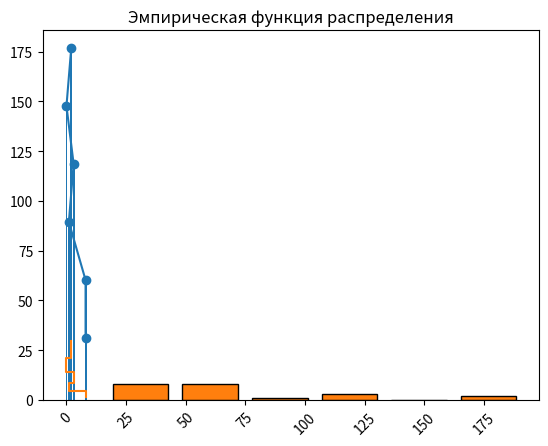

Source code (Python):
import numpy as np
import pandas as pd
import matplotlib.pyplot as plt

# данные
data = [52.2, 33, 76, 32.2, 49.5, 32.5, 191.5, 112.5, 32.9, 114.8, 33.7, 69.1, 112.5, 48.5, 16.5, 50, 51, 39, 66, 40, 70]

# вариационный ряд
var_series = pd.Series(data).sort_values()

# частотный ряд
freq_series = var_series.value_counts().sort_index()

# количество частичных интервалов
k = int(np.ceil(1 + 3.322 * np.log10(len(data))))

# интервальный ряд
interval_range = var_series.max() - var_series.min()
interval_width = interval_range / k
intervals = [round(var_series.min() + i * interval_width, 2) for i in range(k)]
intervals.append(var_series.max())  # добавляем последнюю границу
interval_counts, _ = np.histogram(var_series, bins=intervals)

# объединение пустых частичных интервалов с соседними
for i in range(k):
    if interval_counts[i] == 0:
        if i == 0:
            interval_counts[i+1] += 1
        elif i == k-1:
            interval_counts[i-1] += 1
        else:
            if interval_counts[i-1] > interval_counts[i+1]:
                interval_counts[i+1] += 1
            else:
                interval_counts[i-1] += 1

# середины интервалов
interval_midpoints = [(intervals[i] + intervals[i+1]) / 2 for i in range(len(intervals)-1)]

# дискретный вариационный ряд
discrete_var_series = pd.Series(interval_midpoints, index=interval_counts)

# построение полигона
plt.plot(discrete_var_series.index, discrete_var_series.values, marker='o')
plt.title('Полигон')
plt.xticks(rotation=45)
plt.show()

# построение частотного полигона
plt.bar(discrete_var_series.index, discrete_var_series.values, width=0.8)
plt.title('Частотный полигон')
plt.xticks(rotation=45)
plt.show()

# построение гистограммы
plt.bar(interval_midpoints, interval_counts, width=interval_width*0.8, edgecolor='black')
plt.title('Гистограмма')
plt.xticks(rotation=45)
plt.show()

# построение эмпирической функции распределения
ecdf = np.cumsum(discrete_var_series.values) / len(data)
plt.step(discrete_var_series.index, ecdf, where='post')
plt.title('Эмпирическая функция распределения')
plt.xticks(rotation=45)
plt.show()
